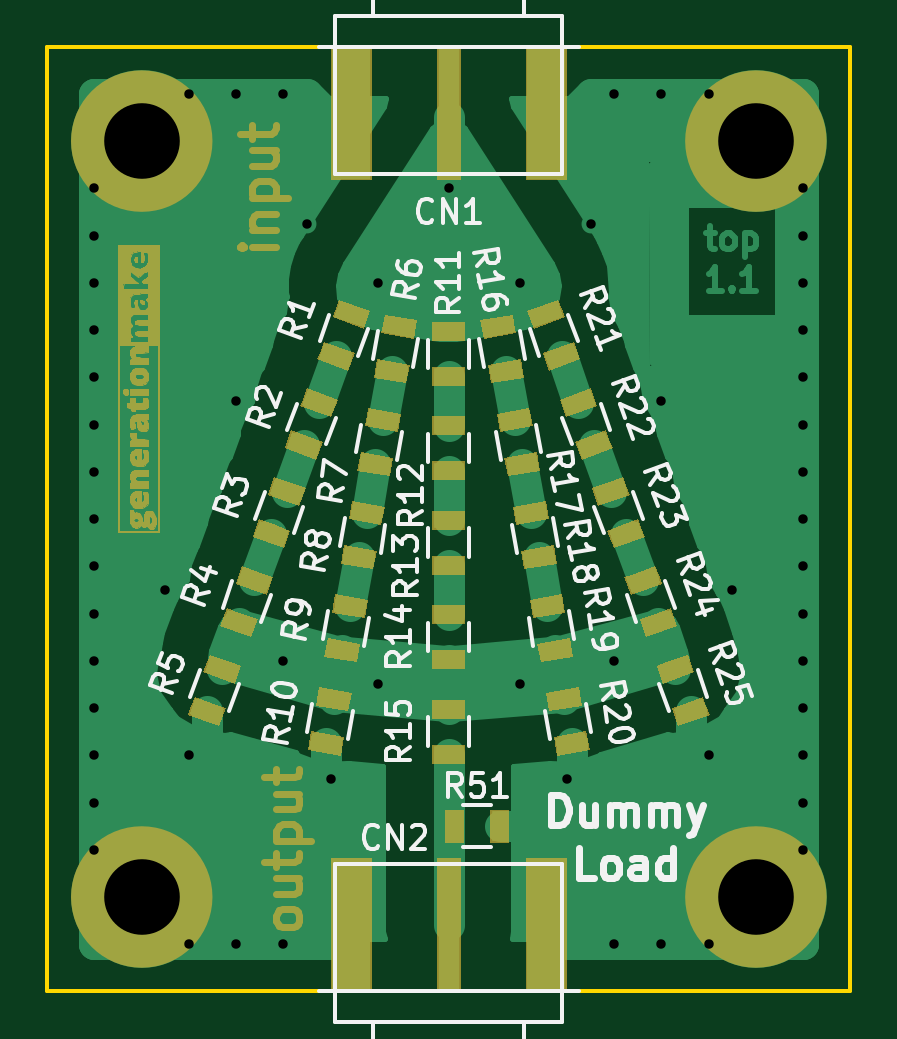
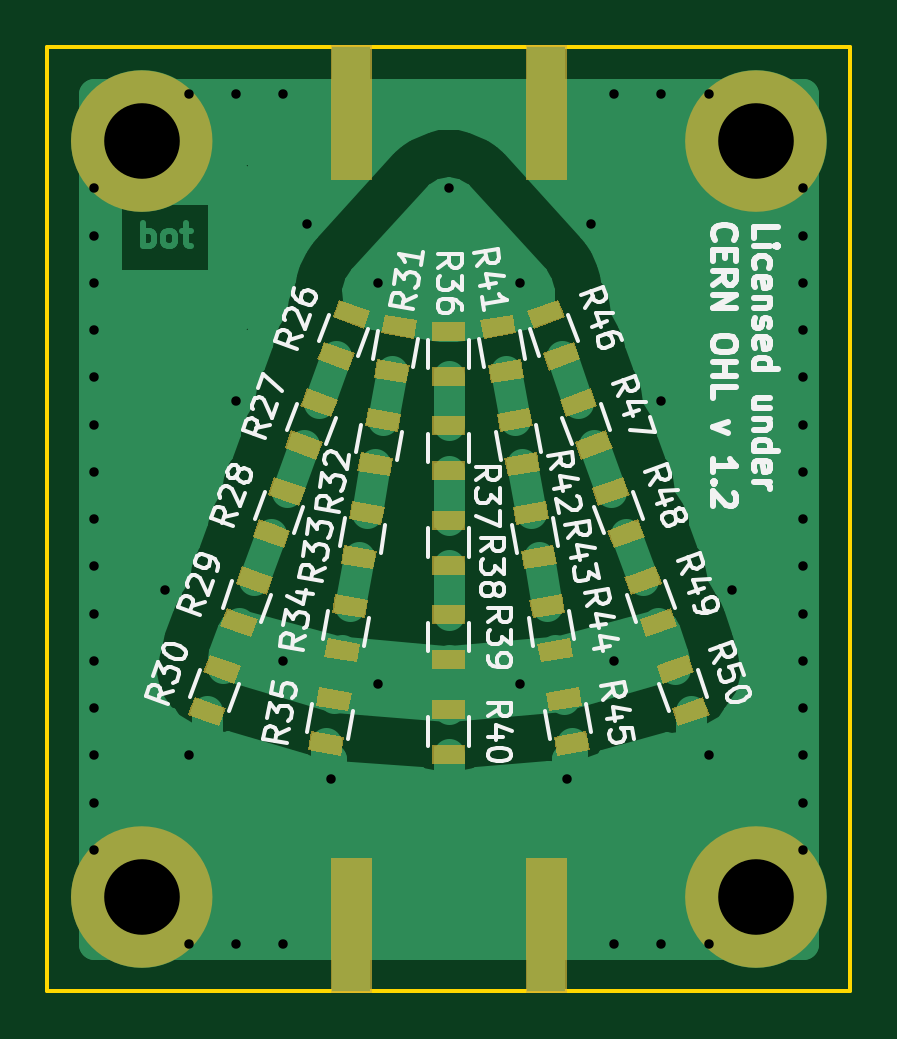
Circuit board: 11 layer files. Board 34.0 x 40.0 mm.
- bottom_copper: DummyLoad-B.Cu.gbl (30517 bytes)
- bottom_mask: DummyLoad-B.Mask.gbs (11950 bytes)
- paste: DummyLoad-B.Paste.gbp (9762 bytes)
- bottom_silk: DummyLoad-B.SilkS.gbo (34813 bytes)
- outline: DummyLoad-Edge.Cuts.gm1 (741 bytes)
- top_copper: DummyLoad-F.Cu.gtl (34607 bytes)
- top_mask: DummyLoad-F.Mask.gts (62648 bytes)
- paste: DummyLoad-F.Paste.gtp (9963 bytes)
- top_silk: DummyLoad-F.SilkS.gto (31220 bytes)
- drill: DummyLoad-NPTH.drl (166 bytes)
- drill: DummyLoad-PTH.drl (917 bytes)

=== bottom_copper: DummyLoad-B.Cu.gbl (30517 bytes, source omitted) ===
=== bottom_mask: DummyLoad-B.Mask.gbs (11950 bytes, source omitted) ===
=== paste: DummyLoad-B.Paste.gbp (9762 bytes, source omitted) ===
=== bottom_silk: DummyLoad-B.SilkS.gbo (34813 bytes, source omitted) ===
=== outline: DummyLoad-Edge.Cuts.gm1 ===
G04 #@! TF.GenerationSoftware,KiCad,Pcbnew,5.0.2-bee76a0~70~ubuntu18.04.1*
G04 #@! TF.CreationDate,2019-07-24T00:54:38+02:00*
G04 #@! TF.ProjectId,DummyLoad,44756d6d-794c-46f6-9164-2e6b69636164,1.1*
G04 #@! TF.SameCoordinates,Original*
G04 #@! TF.FileFunction,Profile,NP*
%FSLAX46Y46*%
G04 Gerber Fmt 4.6, Leading zero omitted, Abs format (unit mm)*
G04 Created by KiCad (PCBNEW 5.0.2-bee76a0~70~ubuntu18.04.1) date Mi 24 Jul 2019 00:54:38 CEST*
%MOMM*%
%LPD*%
G01*
G04 APERTURE LIST*
%ADD10C,0.150000*%
G04 APERTURE END LIST*
D10*
X83000000Y-100000000D02*
X83000000Y-140000000D01*
X117000000Y-100000000D02*
X83000000Y-100000000D01*
X117000000Y-140000000D02*
X117000000Y-100000000D01*
X83000000Y-140000000D02*
X117000000Y-140000000D01*
M02*

=== top_copper: DummyLoad-F.Cu.gtl (34607 bytes, source omitted) ===
=== top_mask: DummyLoad-F.Mask.gts (62648 bytes, source omitted) ===
=== paste: DummyLoad-F.Paste.gtp (9963 bytes, source omitted) ===
=== top_silk: DummyLoad-F.SilkS.gto (31220 bytes, source omitted) ===
=== drill: DummyLoad-NPTH.drl ===
M48
;DRILL file {KiCad 5.0.2-bee76a0~70~ubuntu18.04.1} date Mi 24 Jul 2019 00:54:43 CEST
;FORMAT={-:-/ absolute / metric / decimal}
FMAT,2
METRIC,TZ
%
G90
G05
T0
M30

=== drill: DummyLoad-PTH.drl ===
M48
;DRILL file {KiCad 5.0.2-bee76a0~70~ubuntu18.04.1} date Mi 24 Jul 2019 00:54:43 CEST
;FORMAT={-:-/ absolute / metric / decimal}
FMAT,2
METRIC,TZ
T1C0.400
T2C3.200
%
G90
G05
T1
X85.Y-106.
X85.Y-108.
X85.Y-110.
X85.Y-112.
X85.Y-114.
X85.Y-116.
X85.Y-118.
X85.Y-120.
X85.Y-122.
X85.Y-124.
X85.Y-126.
X85.Y-128.
X85.Y-130.
X85.Y-132.
X85.Y-134.
X88.Y-123.
X89.Y-102.
X89.Y-130.
X89.Y-138.
X91.Y-102.
X91.Y-115.
X91.Y-138.
X93.Y-102.
X93.Y-126.
X93.Y-138.
X94.Y-107.5
X95.Y-131.
X97.Y-110.
X97.Y-127.
X100.Y-106.
X103.Y-110.
X103.Y-127.
X105.Y-131.
X106.Y-107.5
X107.Y-102.
X107.Y-126.
X107.Y-138.
X109.Y-102.
X109.Y-115.
X109.Y-138.
X111.Y-102.
X111.Y-130.
X111.Y-138.
X112.Y-123.
X115.Y-106.
X115.Y-108.
X115.Y-110.
X115.Y-112.
X115.Y-114.
X115.Y-116.
X115.Y-118.
X115.Y-120.
X115.Y-122.
X115.Y-124.
X115.Y-126.
X115.Y-128.
X115.Y-130.
X115.Y-132.
X115.Y-134.
T2
X87.Y-104.
X87.Y-136.
X113.Y-104.
X113.Y-136.
T0
M30
